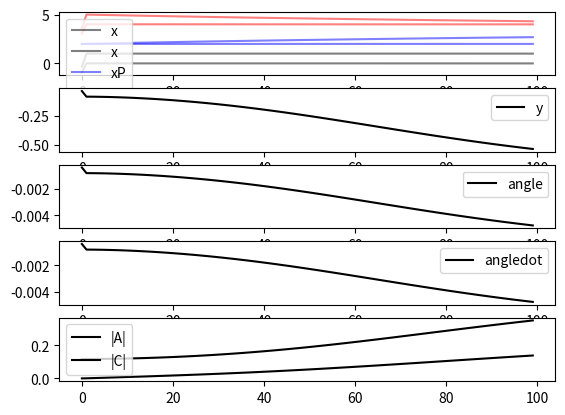

Recreate this plot in Python.
"""homeostasis example according to playfulmachines, ca. pgs. 67"""

from __future__ import print_function

import argparse
import numpy as np
import matplotlib.pyplot as plt
import matplotlib.animation as animation

# fig = plt.figure()
# ax = plt.axes(xlim=(-2, 2), ylim=(-2, 2))
# line, = ax.plot([], [], lw=2)


# def init():
#     line.set_data([], [])
#     return line,

def main(args):
    ndim_s = 2
    ndim_m = 1
    numsteps = args.numsteps

    # system
    angle = np.random.uniform(-1.0 * np.pi/4.0, -3.0 * np.pi/4.0, size=(1,1)) # np.ones((1, 1)) * 10.0
    angleSpeed = np.ones_like(angle) * 0.0
    l = 1
    g = -0.01
    friction = 0.99
    motorTorque = 0.009

    # brain
    x = np.zeros((ndim_s, 1))
    xPred = np.zeros_like(x)
    xError = np.zeros_like(x)
    y = np.zeros((ndim_m, 1))

    A = np.zeros([ndim_s, ndim_m])
    b = np.zeros_like(x)

    C = np.random.uniform(-1e-1, 1e-1, size=(ndim_m, ndim_s))
    h = np.random.uniform(-1e-3, 1e-3, size=y.shape) # ones_like(y) * 0.1

    epsA = 0.01
    epsC = 0.1
    # global angle, angleSpeed, A, C, h, b, y

    # gd m'fin logging
    x_ = np.zeros((numsteps,) + x.shape)
    xPred_ = np.zeros((numsteps,) + xPred.shape)
    xError_ = np.zeros((numsteps,) + xError.shape)
    y_ = np.zeros((numsteps,) + y.shape)
    Anorm_ = np.zeros((numsteps,1))
    Cnorm_ = np.zeros((numsteps,1))
    angle_ = np.zeros((numsteps,) + angle.shape)
    angleSpeed_ = np.zeros((numsteps,) + angleSpeed.shape)
    
    # Feed forward model

    for i in range(numsteps):
        # new measurement
        # print("angle", angle)
        x = np.array([[np.sin(angle[0,0])], [np.cos(angle[0,0])]]) # ,[2,1])
        # print("x:", x)

        xError = x - xPred
        # print("xError: ", xError)

        # # xError = np.dot(xError.T, xError)

        # # print("xError: ", xError)

        # Train Model
        dA = epsA * xError * y
        A += dA
        db = epsA * xError
        b += db

        Anorm = np.linalg.norm(A, 2)
        
        # print("|A| = %f, |dA| = %f" % (Anorm, np.linalg.norm(dA, 2)))
        # print("|b| = %f, |db| = %f" % (np.linalg.norm(b, 2), np.linalg.norm(db, 2)))

        # Train Controller
        z = np.dot(C, x) + h
        # print("z:", z, z.shape)
        g_z = 1 - np.power(np.tanh(z),2)
        # print("g_z:", g_z, g_z.shape)

        # eta = np.zeros((ndim_m, 1))
        # for row in range(A.shape[0]):
        #     eta += A[row,0] * g_z * xError[row,0]
        eta = np.dot(A.T, xError)
        # y
        # print("eta.shape", eta.shape)
        assert eta.shape == (1,1)
        
        dC = epsC * np.dot(eta * g_z, x.T) # np.zeros_like(C)
        dh = epsC * eta * g_z
        # print("dC.shape", dC.shape)
        # dC = np.zeros_like(C)
        # dh = np.zeros_like(h)
        C += dC
        h += dh

        Cnorm = np.linalg.norm(C, 2)
        
        # # TODO: hacky?
        # n = (np.dot(A, g_z) * xError).T
        # print("n:", n)

        # C += epsC * n * 1.0

        # C += epsC * A * (1 - np.power(np.tanh(C * x + h), 2)) * xError * x
        # h += epsC * A * (1 - np.power(np.tanh(C * x + h), 2)) * xError


        # #    print("A b C h:", A, b, C, h)

        # Control ##

        # K(x) = tanh(Cx + h)
        # print(C.shape, x.shape, h.shape)
        y = np.tanh(np.dot(C, x) + h)
        # print("y:", y)
    
        # predict next sensor state
        xPred = np.dot(A, y) + b

        # Dynamics model ##

        # motor Torque
        #if (int(i / 200) % 2 == 0):
        #    angleSpeed += 0.1
        # else:
        #	y = 0

        # angleSpeed += motorTorque * y[0][0]
        angleSpeed = motorTorque * y #[0][0]
        # friction
        angleSpeed *= friction

        # # gravity
        # angleSpeed += np.cos(angle) * g
        
        # calculate new position
        # angle += angleSpeed
        angle = angleSpeed

        # logging
        x_[i] = x
        xPred_[i] = xPred
        xError_[i] = xError
        Anorm_[i] = Anorm
        Cnorm_[i] = Cnorm
        y_[i] = y
        angle_[i] = angle
        angleSpeed_[i] = angleSpeed

    # print("x_.shape", x_.shape)
        
    plt.subplot(511)
    plt.plot(x_.reshape((numsteps, -1)), "k-", alpha=0.5, label="x")
    plt.plot(xPred_.reshape((numsteps, -1)) + 2, "b-", alpha=0.5, label="xP")
    plt.plot(xError_.reshape((numsteps, -1)) + 4, "r-", alpha=0.5, label="xE")
    plt.legend()
    plt.subplot(512)
    plt.plot(y_.reshape((numsteps, -1)), "k-", label="y")
    plt.legend()
    plt.subplot(513)
    plt.plot(angle_.reshape((numsteps, -1)), "k-", label="angle")
    plt.legend()
    plt.subplot(514)
    plt.plot(angleSpeed_.reshape((numsteps, -1)), "k-", label="angledot")
    plt.legend()
    plt.subplot(515)
    plt.plot(Anorm_.reshape((numsteps, -1)), "k-", label="|A|")
    plt.plot(Cnorm_.reshape((numsteps, -1)), "k-", label="|C|")
    plt.legend()
    plt.show()
        
# anim = animation.FuncAnimation(fig, animate, init_func=init, frames=400, interval=20, blit=True)

# plt.show()


if __name__ == "__main__":
    parser = argparse.ArgumentParser()
    parser.add_argument("-ns", "--numsteps", type=int, default=100)
    args = parser.parse_args()
    main(args)
